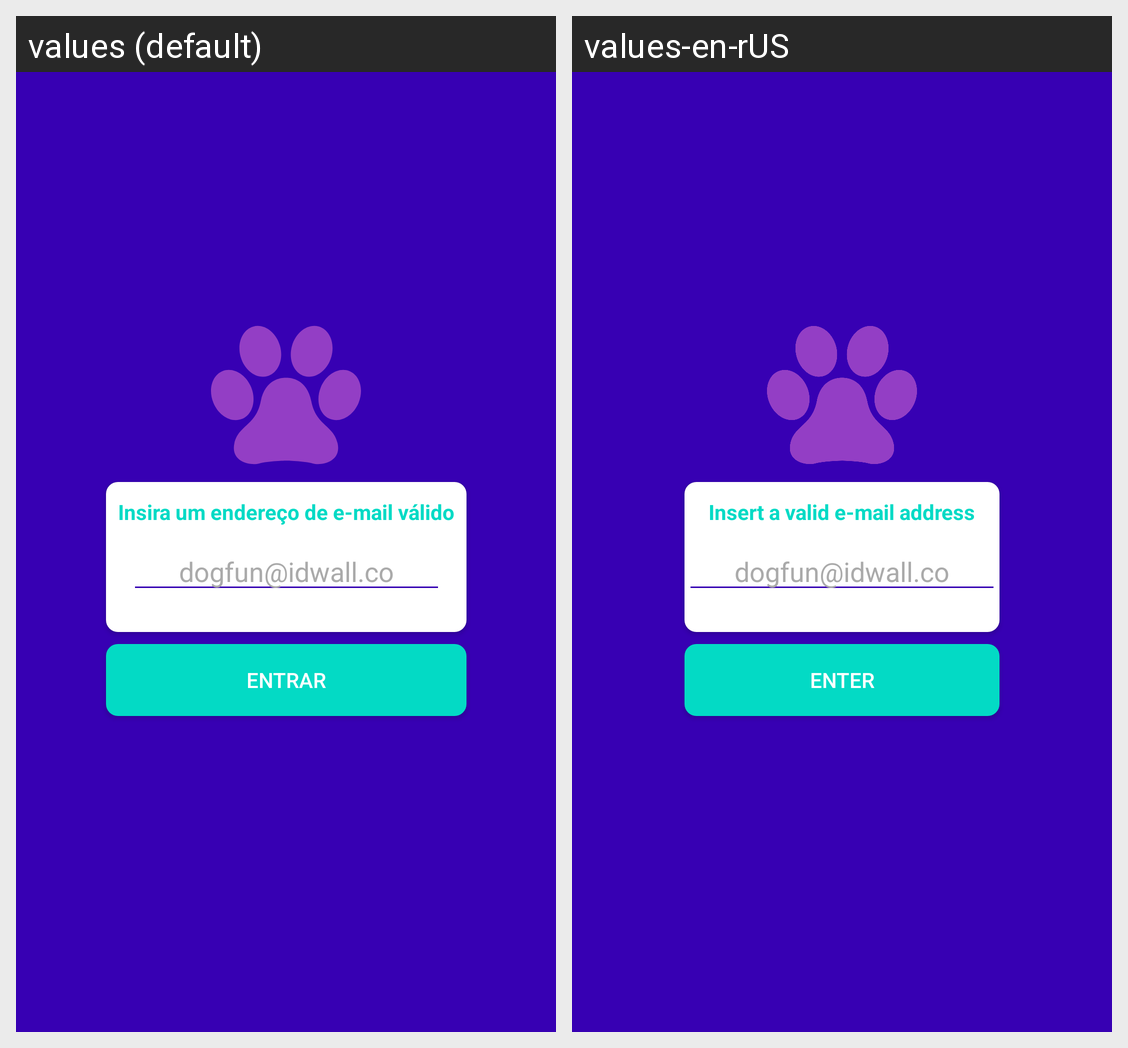

This grid shows one Android layout under two languages. Give, for every string resource on the screen, its name, the default text and each shown locale's text.
Android screen res/layout/activity_login.xml rendered under 2 locales, left to right: values (default), values-en-rUS. Device: Nexus 5 (rendered at 1080×1920; each locale shown at half size, 540×960, under a caption strip naming it); theme AppCompat.TelaCheia.
Strings drawn on this screen, with the default value and each locale's value (text and hints the layout hard-codes, and strings that could not be matched under every locale, appear in the picture but are not listed):

login_insira_email
  values: Insira um endereço de e-mail válido
  values-en-rUS: Insert a valid e-mail address

login_exemplo_email
  values: dogfun@idwall.co
  values-en-rUS: dogfun@idwall.co

login_entrar
  values: Entrar
  values-en-rUS: Enter
